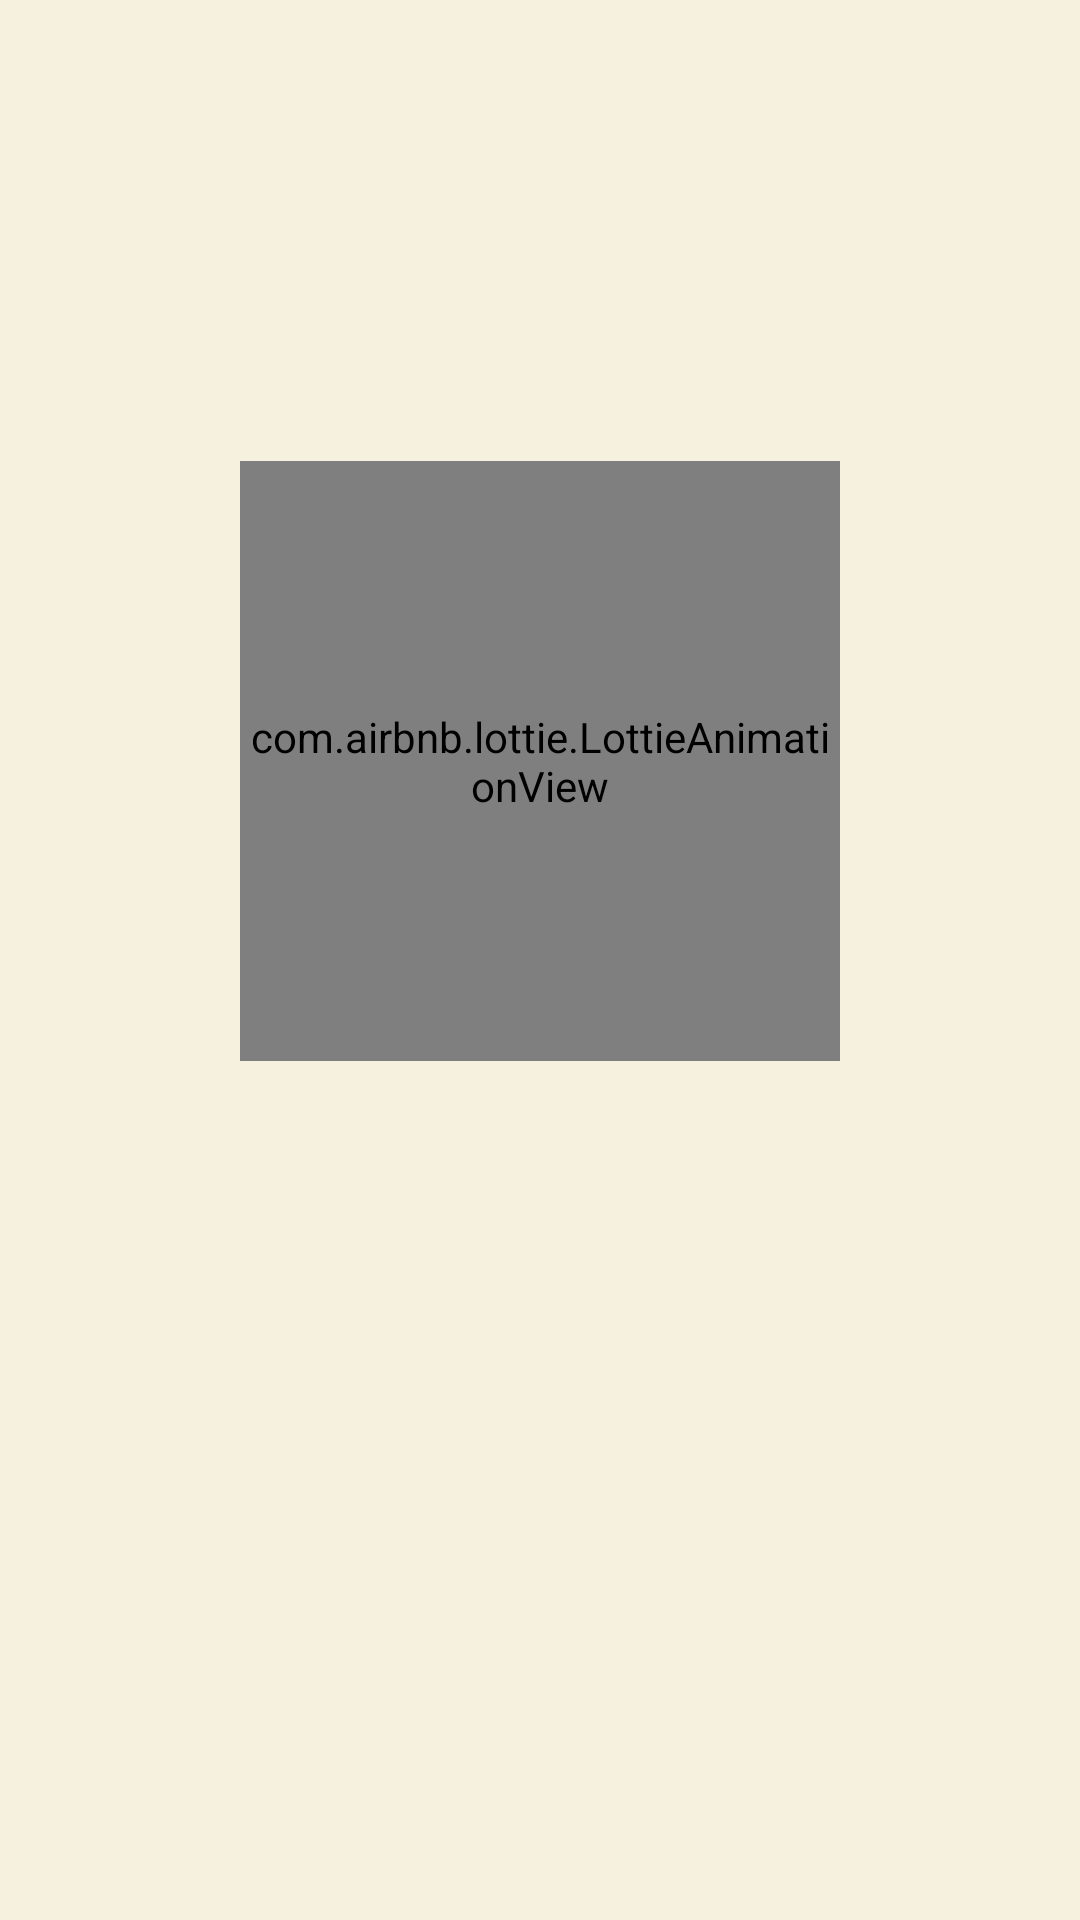

Write the Android layout XML for this screen, with the resource values it uses.
<!-- AndroidManifest.xml: activity theme Theme.Bucksy.Splash -->
<!-- res/layout/activity_splash.xml -->
<?xml version="1.0" encoding="utf-8"?>
<RelativeLayout xmlns:android="http://schemas.android.com/apk/res/android"
    xmlns:app="http://schemas.android.com/apk/res-auto"
    android:layout_width="match_parent"
    android:layout_height="match_parent"
    android:background="@color/background_primary">

    <LinearLayout
        android:layout_width="wrap_content"
        android:layout_height="wrap_content"
        android:orientation="vertical"
        android:layout_centerInParent="true"
        android:gravity="center">

        
        <com.airbnb.lottie.LottieAnimationView
            android:id="@+id/splashAnimation"
            android:layout_width="200dp"
            android:layout_height="200dp"
            app:lottie_rawRes="@raw/financeanim"
            app:lottie_autoPlay="true"
            app:lottie_loop="false"/>

        
        <TextView
            android:id="@+id/appNameText"
            android:layout_width="wrap_content"
            android:layout_height="wrap_content"
            android:text="Bucksy"
            android:textSize="32sp"
            android:textStyle="bold"
            android:textColor="@color/accent_secondary"
            android:layout_marginTop="24dp"
            android:alpha="0"/>

        
        <TextView
            android:id="@+id/taglineText"
            android:layout_width="wrap_content"
            android:layout_height="wrap_content"
            android:text="Secure Your Financial Future"
            android:textSize="16sp"
            android:textColor="@color/accent_primary"
            android:layout_marginTop="8dp"
            android:alpha="0"/>

        
        <com.google.android.material.progressindicator.LinearProgressIndicator
            android:id="@+id/loadingIndicator"
            android:layout_width="200dp"
            android:layout_height="wrap_content"
            android:layout_marginTop="32dp"
            android:indeterminate="true"
            app:indicatorColor="@color/accent_secondary"
            app:trackColor="@color/background_secondary"
            android:alpha="0"/>

    </LinearLayout>

    
    <TextView
        android:id="@+id/versionText"
        android:layout_width="wrap_content"
        android:layout_height="wrap_content"
        android:layout_alignParentBottom="true"
        android:layout_centerHorizontal="true"
        android:layout_marginBottom="24dp"
        android:text="Version 1.0.0"
        android:textColor="@color/text_secondary"
        android:alpha="0"/>

</RelativeLayout>
<!-- resources referenced by this layout -->
<resources>
  <color name="accent_primary">#ACD3A8</color>
  <color name="accent_secondary">#3E3F5B</color>
  <color name="background_primary">#F6F1DE</color>
  <color name="background_secondary">#8AB2A6</color>
  <color name="text_secondary">#8AB2A6</color>
  <style name="Theme.Bucksy.Splash" parent="Theme.Bucksy">
          <item name="android:windowBackground">@color/background_primary</item>
          <item name="android:statusBarColor">@color/background_primary</item>
          <item name="android:navigationBarColor">@color/background_primary</item>
          <item name="android:windowLightStatusBar">true</item>
      </style>
  <style name="Theme.Bucksy" parent="Base.Theme.Bucksy" />
  <style name="Base.Theme.Bucksy" parent="Theme.Material3.DayNight.NoActionBar">
          <item name="android:windowBackground">@color/background_primary</item>
          <item name="colorPrimary">@color/accent_primary</item>
          <item name="colorPrimaryVariant">@color/accent_primary_light</item>
          <item name="colorSecondary">@color/accent_secondary</item>
          <item name="colorSecondaryVariant">@color/accent_secondary_light</item>
          <item name="colorSurface">@color/background_secondary</item>
          <item name="colorError">@color/error_color</item>
  
          
          <item name="android:statusBarColor">@color/accent_secondary</item>
          <item name="android:navigationBarColor">@color/background_primary</item>
  
          
          <item name="android:textColorPrimary">@color/text_primary</item>
          <item name="android:textColorSecondary">@color/text_secondary</item>
  
          
          <item name="textInputStyle">@style/Widget.VaultVision.TextInputLayout</item>
          <item name="materialButtonStyle">@style/Widget.VaultVision.Button</item>
          <item name="materialCardViewStyle">@style/Widget.VaultVision.CardView</item>
      </style>
  <color name="accent_primary_light">#ACD3A8</color>
  <color name="accent_secondary_light">#8AB2A6</color>
  <color name="error_color">#FF5252</color>
  <color name="text_primary">#3E3F5B</color>
  <style name="Widget.VaultVision.TextInputLayout" parent="Widget.MaterialComponents.TextInputLayout.OutlinedBox">
          <item name="boxStrokeColor">@color/accent_primary</item>
          <item name="hintTextColor">@color/accent_secondary</item>
          <item name="android:textColorHint">@color/text_secondary</item>
          <item name="errorTextColor">@color/error_color</item>
          <item name="helperTextTextColor">@color/text_secondary</item>
          <item name="startIconTint">@color/accent_secondary</item>
          <item name="endIconTint">@color/accent_secondary</item>
      </style>
  <style name="Widget.VaultVision.Button" parent="Widget.MaterialComponents.Button">
          <item name="backgroundTint">@color/accent_secondary</item>
          <item name="android:textColor">@color/white</item>
          <item name="rippleColor">@color/accent_primary</item>
          <item name="cornerRadius">8dp</item>
      </style>
  <style name="Widget.VaultVision.CardView" parent="Widget.MaterialComponents.CardView">
          <item name="cardBackgroundColor">@color/background_secondary</item>
          <item name="cardElevation">4dp</item>
          <item name="cornerRadius">16dp</item>
          <item name="strokeColor">@color/accent_primary</item>
          <item name="strokeWidth">1dp</item>
      </style>
  <color name="white">#FFFFFFFF</color>
</resources>
